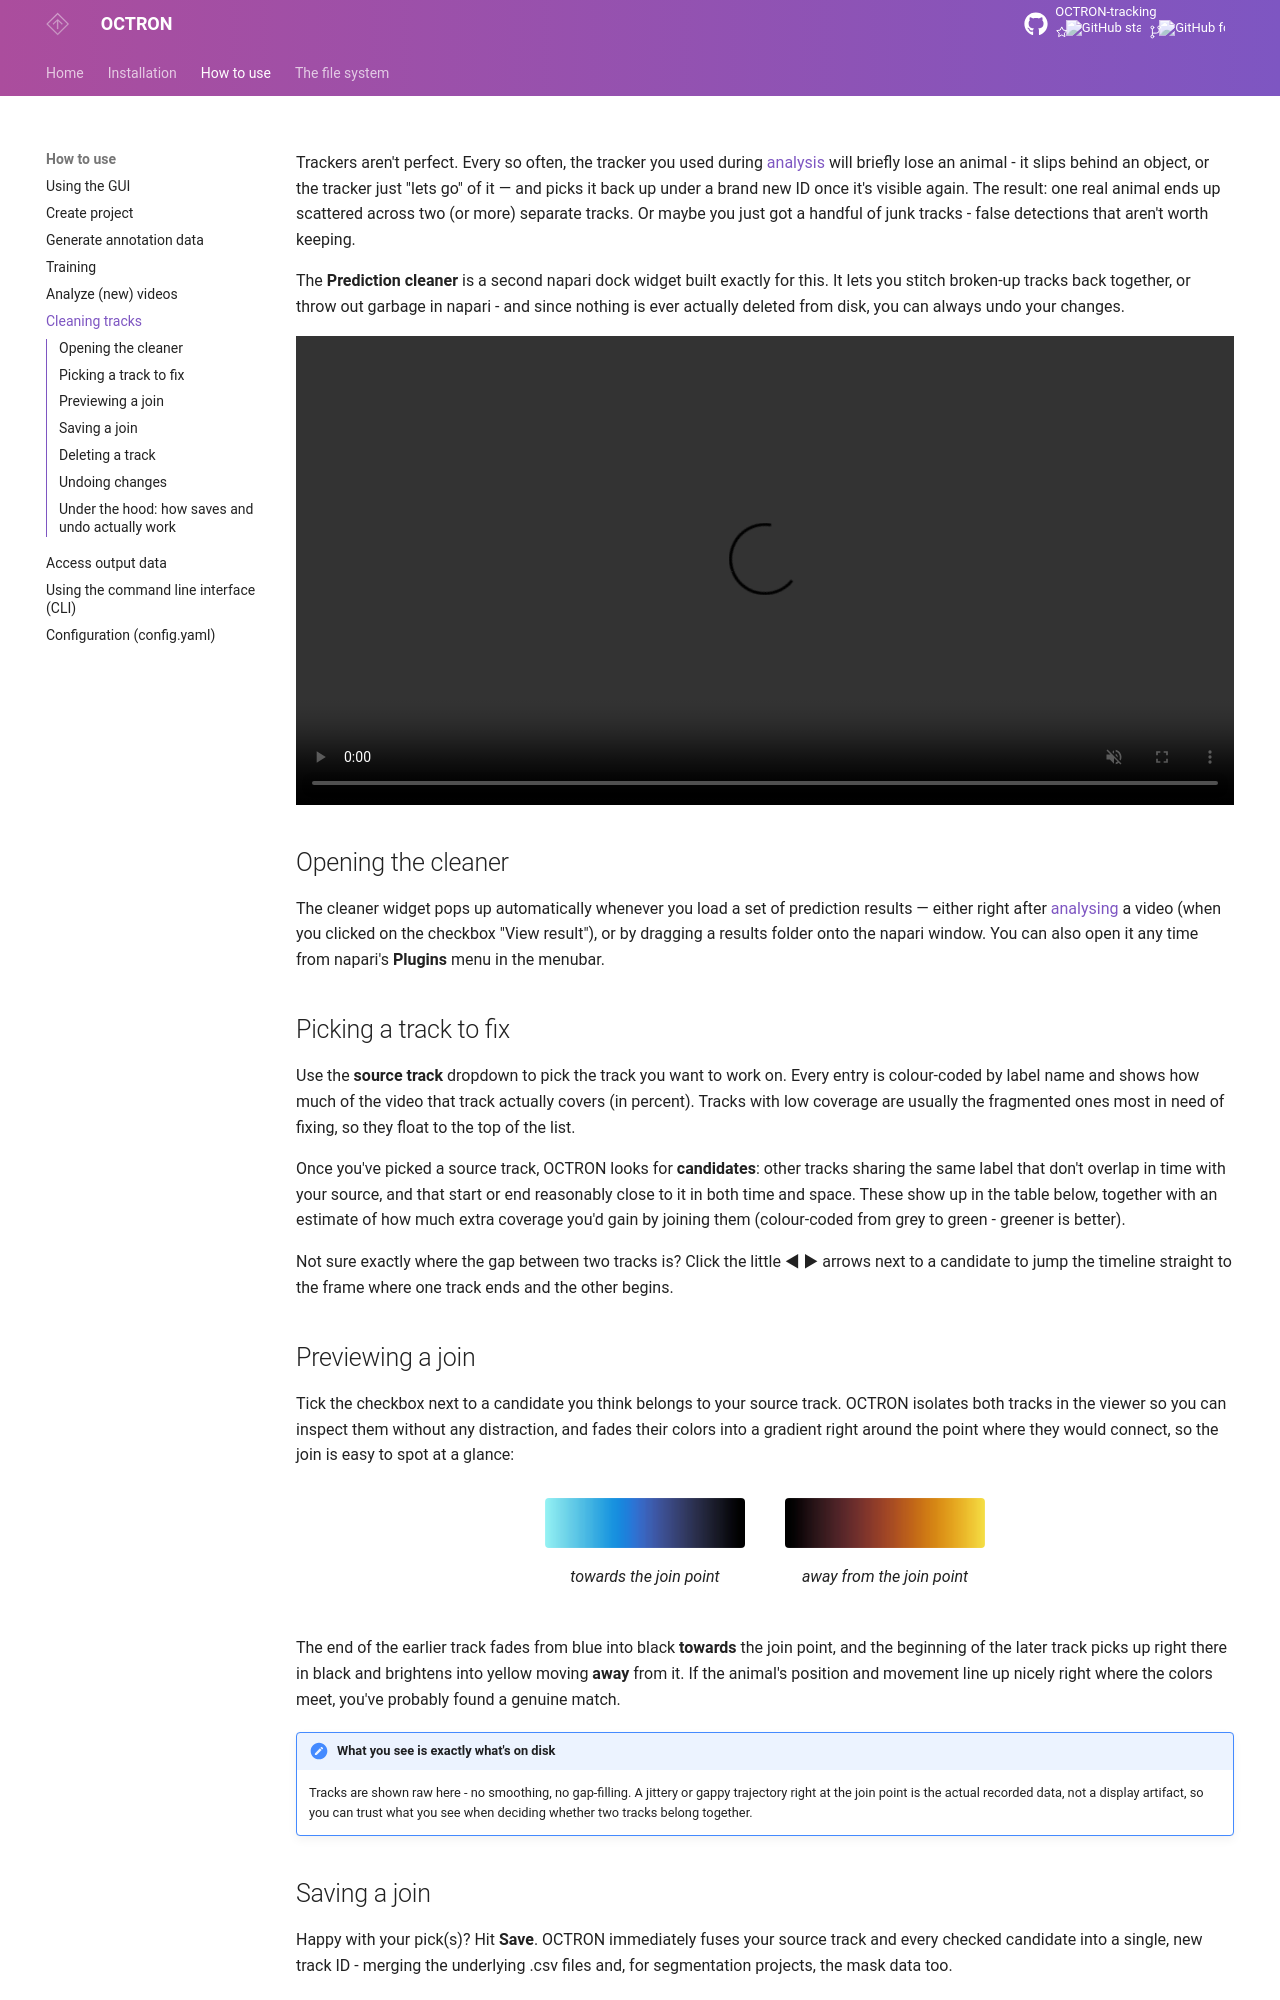

repository: OCTRON-tracking/OCTRON-docs · page: cleaning/index.html · generator: mkdocs

# Cleaning tracks
Trackers aren't perfect. Every so often, the tracker you used during [analysis](analysing.md) will briefly lose an animal - it slips behind an object, or the tracker just "lets go" of it — and picks it back up under a brand new ID once it's visible again. The result: one real animal ends up scattered across two (or more) separate tracks. Or maybe you just got a handful of junk tracks - false detections that aren't worth keeping.

The **Prediction cleaner** is a second napari dock widget built exactly for this. It lets you stitch broken-up tracks back together, or throw out garbage in napari - and since nothing is ever actually deleted from disk, you can always undo your changes.

<video width="100%" muted controls style="display: block; margin-left: auto; margin-right: auto;">
  <source src="../assets/videos/cleaner_ui_demo.mp4" type="video/mp4">
  Your browser does not support the video tag.
</video>

## Opening the cleaner
The cleaner widget pops up automatically whenever you load a set of prediction results — either right after [analysing](analysing.md) a video (when you clicked on the checkbox "View result"), or by dragging a results folder onto the napari window. You can also open it any time from napari's **Plugins** menu in the menubar.

## Picking a track to fix
Use the **source track** dropdown to pick the track you want to work on. Every entry is colour-coded by label name and shows how much of the video that track actually covers (in percent). Tracks with low coverage are usually the fragmented ones most in need of fixing, so they float to the top of the list.

Once you've picked a source track, OCTRON looks for **candidates**: other tracks sharing the same label that don't overlap in time with your source, and that start or end reasonably close to it in both time and space. These show up in the table below, together with an estimate of how much extra coverage you'd gain by joining them (colour-coded from grey to green - greener is better).

Not sure exactly where the gap between two tracks is? Click the little ◀ ▶ arrows next to a candidate to jump the timeline straight to the frame where one track ends and the other begins.

## Previewing a join
Tick the checkbox next to a candidate you think belongs to your source track. OCTRON isolates both tracks in the viewer so you can inspect them without any distraction, and fades their colors into a gradient right around the point where they would connect, so the join is easy to spot at a glance:

<div style="display: flex; gap: 2rem; justify-content: center; align-items: flex-end; margin: 1.5rem 0; flex-wrap: wrap;">
  <figure style="margin: 0; text-align: center;">
    <img src="../assets/towards_join_point.png" alt="Color gradient fading from light blue to black" style="width: 100%; max-width: 320px; border-radius: 4px;"/>
    <figcaption><em>towards</em> the join point</figcaption>
  </figure>
  <figure style="margin: 0; text-align: center;">
    <img src="../assets/awayfrom_join_point.png" alt="Color gradient brightening from black to yellow" style="width: 100%; max-width: 320px; border-radius: 4px;"/>
    <figcaption><em>away from</em> the join point</figcaption>
  </figure>
</div>

The end of the earlier track fades from blue into black **towards** the join point, and the beginning of the later track picks up right there in black and brightens into yellow moving **away** from it. If the animal's position and movement line up nicely right where the colors meet, you've probably found a genuine match.

!!! note "What you see is exactly what's on disk"
    Tracks are shown raw here - no smoothing, no gap-filling. A jittery or gappy trajectory right at the join point is the actual recorded data, not a display artifact, so you can trust what you see when deciding whether two tracks belong together.

## Saving a join
Happy with your pick(s)? Hit **Save**. OCTRON immediately fuses your source track and every checked candidate into a single, new track ID - merging the underlying .csv files and, for segmentation projects, the mask data too.
